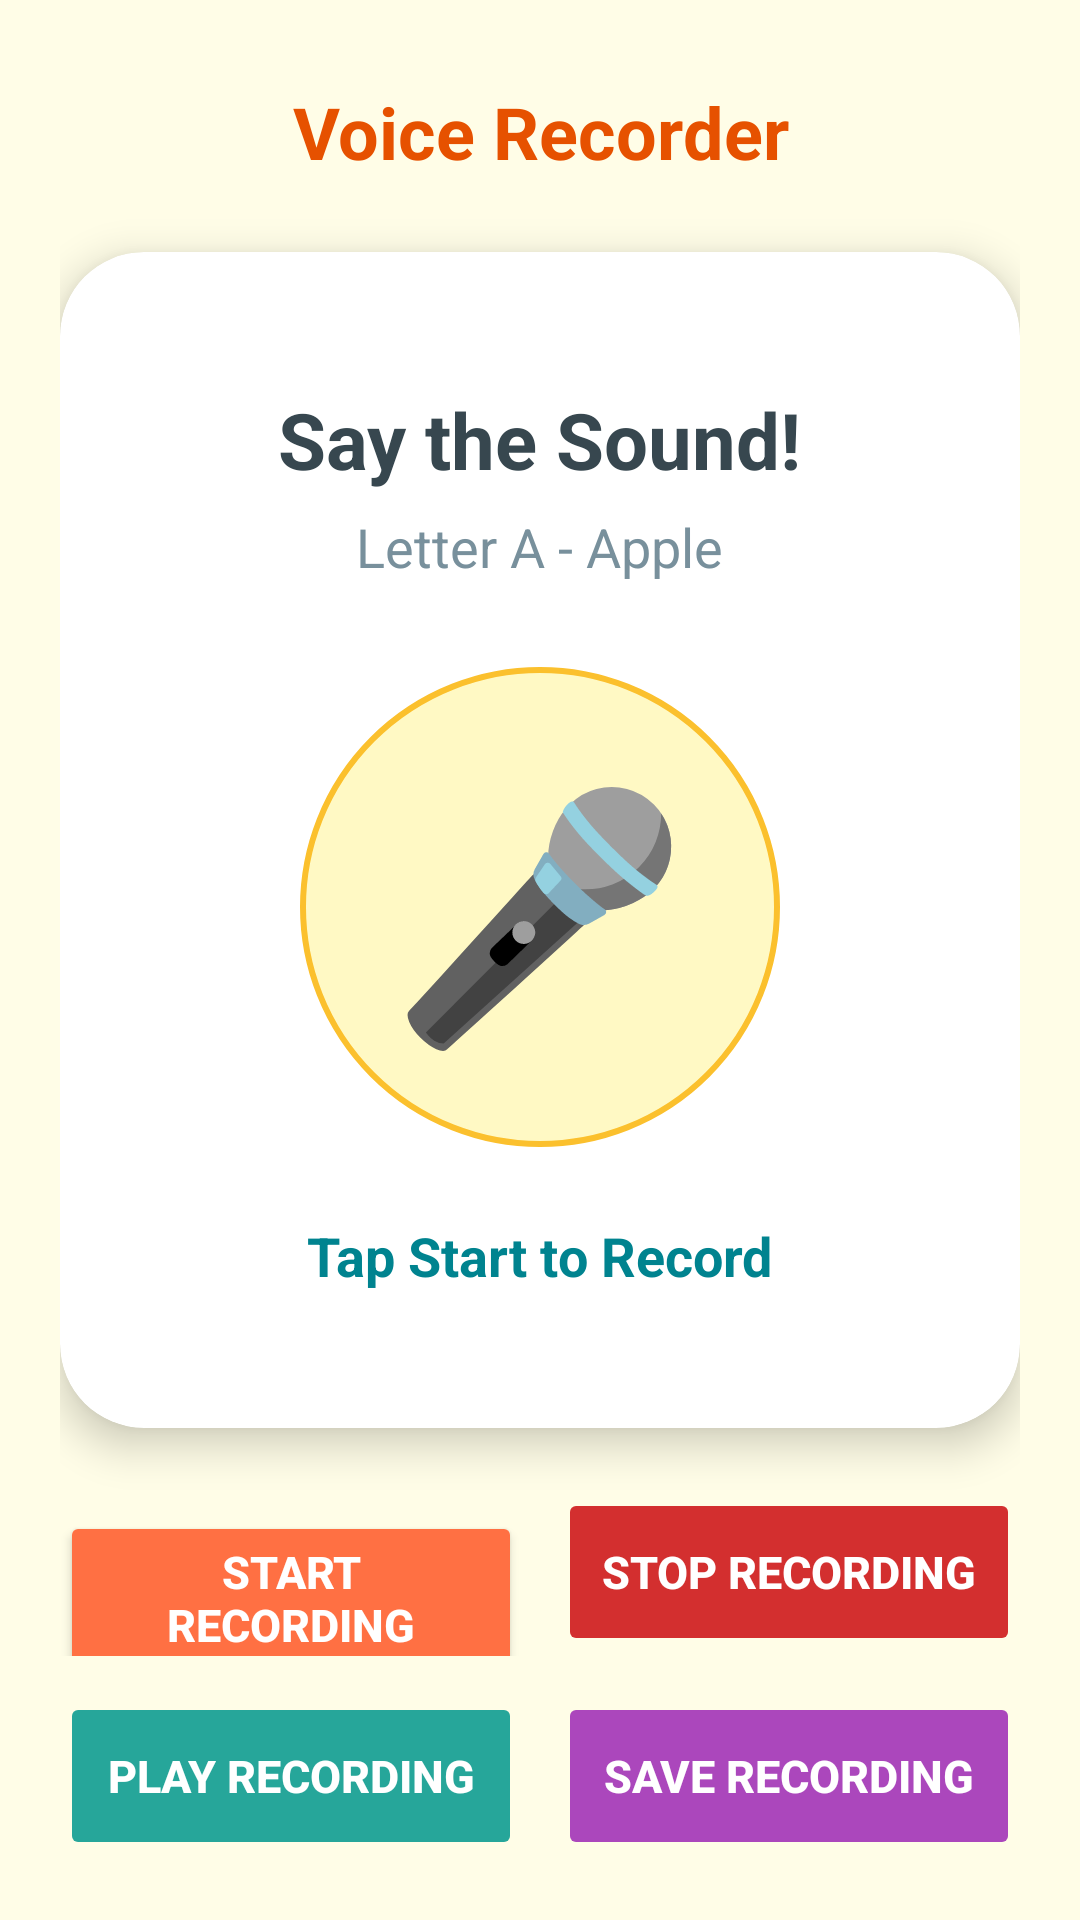

Layout XML and referenced resources for this Android screen:
<!-- AndroidManifest.xml: application theme Theme.JollyPhonics -->
<!-- res/layout/activity_recording.xml -->
<?xml version="1.0" encoding="utf-8"?>
<LinearLayout xmlns:android="http://schemas.android.com/apk/res/android"
    xmlns:app="http://schemas.android.com/apk/res-auto"
    android:layout_width="match_parent"
    android:layout_height="match_parent"
    android:background="@color/app_background"
    android:orientation="vertical"
    android:padding="20dp">

    
    <LinearLayout
        android:layout_width="match_parent"
        android:layout_height="wrap_content"
        android:orientation="horizontal"
        android:gravity="center_vertical"
        android:layout_marginBottom="16dp">

        <ImageButton
            android:id="@+id/btnBack"
            android:layout_width="48dp"
            android:layout_height="48dp"
            android:background="@drawable/bg_circle_button"
            android:src="@drawable/ic_arrow_back"
            android:scaleType="centerInside"
            android:elevation="4dp"
            android:contentDescription="Go Back" />

        <TextView
            android:layout_width="0dp"
            android:layout_height="wrap_content"
            android:layout_weight="1"
            android:text="Voice Recorder"
            android:textSize="24sp"
            android:textStyle="bold"
            android:textColor="#E65100"
            android:gravity="center" />

        <Space
            android:layout_width="48dp"
            android:layout_height="48dp" />
    </LinearLayout>

    
    <androidx.cardview.widget.CardView
        android:layout_width="match_parent"
        android:layout_height="0dp"
        android:layout_weight="1"
        app:cardCornerRadius="28dp"
        app:cardElevation="8dp"
        app:cardBackgroundColor="@color/white"
        android:layout_marginBottom="20dp">

        <LinearLayout
            android:layout_width="match_parent"
            android:layout_height="match_parent"
            android:orientation="vertical"
            android:gravity="center"
            android:padding="24dp">

            
            <TextView
                android:id="@+id/tvRecordPrompt"
                android:layout_width="wrap_content"
                android:layout_height="wrap_content"
                android:text="@string/say_the_sound"
                android:textSize="26sp"
                android:textStyle="bold"
                android:textColor="#37474F" />

            <TextView
                android:id="@+id/tvRecordLetterInfo"
                android:layout_width="wrap_content"
                android:layout_height="wrap_content"
                android:text="Letter A - Apple"
                android:textSize="18sp"
                android:textColor="#78909C"
                android:layout_marginTop="6dp" />

            
            <FrameLayout
                android:layout_width="160dp"
                android:layout_height="160dp"
                android:layout_marginTop="28dp"
                android:background="@drawable/bg_circle_icon">

                <TextView
                    android:id="@+id/tvMicIcon"
                    android:layout_width="wrap_content"
                    android:layout_height="wrap_content"
                    android:text="🎤"
                    android:textSize="80sp"
                    android:layout_gravity="center" />
            </FrameLayout>

            
            <TextView
                android:id="@+id/tvStatus"
                android:layout_width="wrap_content"
                android:layout_height="wrap_content"
                android:text="Tap Start to Record"
                android:textSize="18sp"
                android:textStyle="bold"
                android:textColor="#00838F"
                android:layout_marginTop="24dp" />

        </LinearLayout>
    </androidx.cardview.widget.CardView>

    
    <LinearLayout
        android:layout_width="match_parent"
        android:layout_height="wrap_content"
        android:orientation="horizontal"
        android:layout_marginBottom="12dp">

        <Button
            android:id="@+id/btnStartRecord"
            android:layout_width="0dp"
            android:layout_height="56dp"
            android:layout_weight="1"
            android:text="@string/start_recording"
            android:textSize="15sp"
            android:textStyle="bold"
            android:textColor="@color/white"
            android:backgroundTint="#FF7043"
            android:layout_marginEnd="6dp"
            app:cornerRadius="28dp" />

        <Button
            android:id="@+id/btnStopRecord"
            android:layout_width="0dp"
            android:layout_height="56dp"
            android:layout_weight="1"
            android:text="@string/stop_recording"
            android:textSize="15sp"
            android:textStyle="bold"
            android:textColor="@color/white"
            android:backgroundTint="#D32F2F"
            android:layout_marginStart="6dp"
            android:enabled="false"
            app:cornerRadius="28dp" />
    </LinearLayout>

    <LinearLayout
        android:layout_width="match_parent"
        android:layout_height="wrap_content"
        android:orientation="horizontal">

        <Button
            android:id="@+id/btnPlayRecord"
            android:layout_width="0dp"
            android:layout_height="56dp"
            android:layout_weight="1"
            android:text="@string/play_recording"
            android:textSize="15sp"
            android:textStyle="bold"
            android:textColor="@color/white"
            android:backgroundTint="#26A69A"
            android:layout_marginEnd="6dp"
            android:enabled="false"
            app:cornerRadius="28dp" />

        <Button
            android:id="@+id/btnSaveRecord"
            android:layout_width="0dp"
            android:layout_height="56dp"
            android:layout_weight="1"
            android:text="@string/save_recording"
            android:textSize="15sp"
            android:textStyle="bold"
            android:textColor="@color/white"
            android:backgroundTint="#AB47BC"
            android:layout_marginStart="6dp"
            android:enabled="false"
            app:cornerRadius="28dp" />
    </LinearLayout>

</LinearLayout>
<!-- resources referenced by this layout -->
<resources>
  <color name="app_background">#FFFDE7</color>
  <color name="white">#FFFFFFFF</color>
  <!-- drawable bg_circle_icon (drawable) -->
  <?xml version="1.0" encoding="utf-8"?>
  <shape xmlns:android="http://schemas.android.com/apk/res/android"
      android:shape="oval">
      <solid android:color="#FFF9C4" />
      <stroke android:width="2dp" android:color="#FBC02D" />
  </shape>
  <string name="play_recording">Play Recording</string>
  <string name="save_recording">Save Recording</string>
  <string name="say_the_sound">Say the Sound!</string>
  <string name="start_recording">Start Recording</string>
  <string name="stop_recording">Stop Recording</string>
  <style name="Theme.JollyPhonics" parent="Base.Theme.JollyPhonics" />
  <style name="Base.Theme.JollyPhonics" parent="Theme.Material3.DayNight.NoActionBar">
          <item name="android:statusBarColor">@color/app_background</item>
          <item name="android:windowLightStatusBar">true</item>
          <item name="android:navigationBarColor">@color/app_background</item>
          <item name="android:windowLightNavigationBar" tools:targetApi="27">true</item>
      </style>
</resources>
